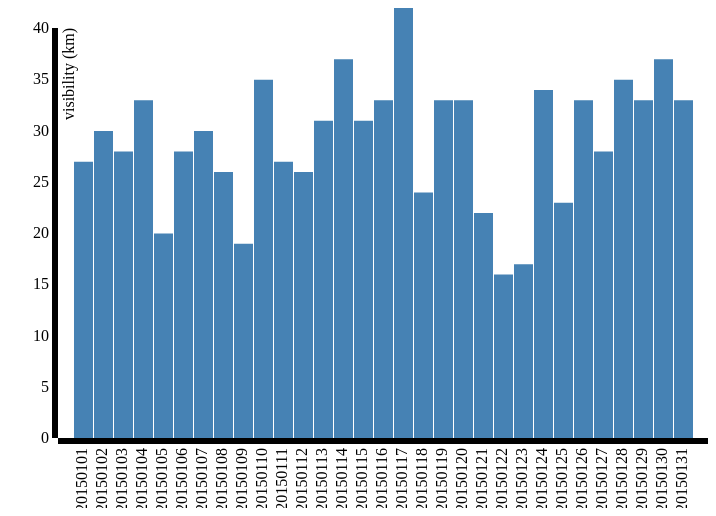
D3 v3 page, settled after 360 driven frames (6 s of simulated time); the page loaded 1 data file(s).


// ── barchart.js
window.onload = function() {
// create canvas
var margin = {top: 20, side: 50, bottom: 70};
var width = 700;
var	height= 500;

// Create axis ranges
var x = d3.scale.ordinal().rangeRoundBands([0,width-margin.side], .05);
var y = d3.scale.linear().range([height-margin.bottom-margin.top, 0]);
	
// Create axis properties
var xAx = d3.svg.axis()
		.scale(x)
		.orient("bottom");

var yAx = d3.svg.axis()
		.scale(y)
		.orient("left");

// create SVG element
var svg = d3.select("body").append("svg")
	.attr("width", width)
	.attr("height", height)

	
// load data
d3.json("maxvis.json", function(error, data) {
    data.forEach(function(d) {
        
		d.date = d.date;
		// transform visibility score because weird scale:
		//Maximum opgetreden zicht; 0: <100 m, 1:100-200 m, 2:200-300 m,..., 
		//49:4900-5000 m, 50:5-6 km, 56:6-7 km, 57:7-8 km,..., 79:29-30 km, 80:30-35 km, 81:35-40 km,..., 89: >70 km
        if (d.vis < 50){ // for first 50 the visibility increases with 100m
			d.vis = d.vis*0.1;}
		else if (d.vis >= 50 && d.vis < 80){ // from 50(=5km) till 79 the visibility increases with 1km
			d.vis = (d.vis-49)*1 + 5;}
		else{d.vis = (d.vis-79)*5 + 30;} // from 80(=30km) on , one increase means 5km more visibility

    });
	
	// scale data range, necissary for axis
	x.domain(data.map(function(d){return d.date;}));
	y.domain([0, d3.max(data, function(d) {return d.vis ;})]);
	
	// append x-axis
	svg.append("g") 
		.attr("class", "x axis")
		.attr("transform", "translate("+ margin.side +"," + (height-margin.bottom) + ")")
		.call(xAx)
	.selectAll("text") // x-axis labels
		.style("text-anchor", "end")
		.attr("dy", "-6px")
		.attr("dx", "-10px")
		.attr("transform", "rotate(-90)")
		
	// append y-axis
	svg.append("g") 
		.attr("class", "y axis")
		.attr("transform", "translate("+margin.side+ "," + margin.top + ")")
		.call(yAx)
	.append("text") // add y axis title
		.attr("y", 5)
		.attr("dy", ".71em")
		.style("text-anchor", "end")
		.attr("transform", "rotate(-90)")
		.text("visibility (km)");


	
	// Add bars
	svg.selectAll("bar")
		.data(data) // add data to the bars in html
	.enter().append("rect")
		.attr("class", "bar")
		.attr("x", function(d) { return x(d.date) + margin.side; })
		.attr("width", x.rangeBand())
		.attr("y", function(d) { return y(d.vis); })
		.attr("height", function(d) { return height - margin.bottom - y(d.vis); });
});
}

### data: maxvis.json
[
 {
  "date": "20150101",
  "vis": 69
 },
 {
  "date": "20150102",
  "vis": 72
 },
 {
  "date": "20150103",
  "vis": 70
 },
 {
  "date": "20150104",
  "vis": 75
 },
 {
  "date": "20150105",
  "vis": 62
 },
 {
  "date": "20150106",
  "vis": 70
 },
 {
  "date": "20150107",
  "vis": 72
 },
 {
  "date": "20150108",
  "vis": 68
 },
 "... 23 more items"
]